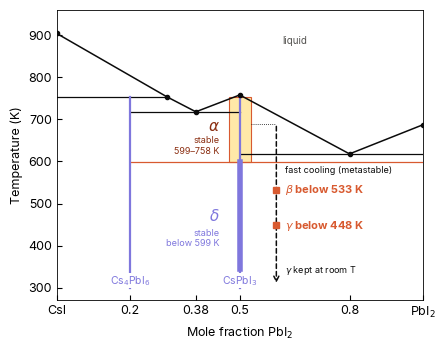

This figure's Python source: (Note: this script raises an exception after producing the figure.)
#!/usr/bin/env python3
"""CsI-PbI2 phase diagram (van Hattem et al. 2023 data) with the CsPbI3 phases marked: stable alpha and delta, quench path through beta (533 K) and gamma (448 K) from Marronnier et al. 2018. Output: assets/phase_CsI_PbI2_phases.png"""
import matplotlib, warnings; matplotlib.use("Agg"); warnings.filterwarnings("ignore")
import matplotlib.pyplot as plt
from matplotlib import font_manager
FONT = "Inter" if any(f.name == "Inter" for f in font_manager.fontManager.ttflist) else "DejaVu Sans"
plt.rcParams.update({"font.family": FONT, "font.size": 9, "axes.linewidth": 0.6,
                     "xtick.direction": "in", "ytick.direction": "in"})
CM = 1/2.54; TXT, MUT, OR, PU = "#0B0B0B", "#52514E", "#D85A30", "#7F77DD"
XP = 0.30   # liquid at the peritectic: not reported, placeholder
LIQ = [(0, 904), (XP, 754), (0.38, 718), (0.50, 758), (0.80, 618), (1.0, 687)]
def liquidus(x):
    for (x1, T1), (x2, T2) in zip(LIQ, LIQ[1:]):
        if x1 <= x <= x2: return T1 + (T2 - T1) * (x - x1) / (x2 - x1)
def base(ax, fields=True, temps=True):
    ax.plot(*zip(*LIQ), color=TXT, lw=1.1)
    ax.plot([0, XP], [754, 754], color=TXT, lw=0.9); ax.plot([0.20, 0.50], [718, 718], color=TXT, lw=0.9)
    ax.plot([0.50, 1.0], [618, 618], color=TXT, lw=0.9); ax.plot([0.20, 1.0], [599, 599], color=OR, lw=0.9)
    ax.plot([0.20, 0.20], [300, 754], color=PU, lw=1.6); ax.plot([0.50, 0.50], [300, 758], color=PU, lw=1.6)
    for x, T in LIQ: ax.plot(x, T, "o", ms=3, color=TXT, zorder=5)
    ax.set_xlim(0, 1); ax.set_ylim(290, 960)
    ax.set_xticks([0, 0.2, 0.38, 0.5, 0.8, 1.0]); ax.set_xticklabels(["CsI", "0.2", "0.38", "0.5", "0.8", r"PbI$_2$"])
    ax.set_xlabel(r"Mole fraction PbI$_2$"); ax.set_ylabel("Temperature (K)")
    ax.text(0.20, 300, r"Cs$_4$PbI$_6$", fontsize=7.5, color=PU, ha="center", va="bottom", bbox=dict(fc="white", ec="none", pad=0.5))
    ax.text(0.50, 300, r"CsPbI$_3$", fontsize=7.5, color=PU, ha="center", va="bottom", bbox=dict(fc="white", ec="none", pad=0.5))
    if temps:
        for x, T, s, ha, va in ((0.01, 912, "904 K", "left", "bottom"), (0.13, 760, "754 K (P)", "center", "bottom"),
                                (0.38, 710, "718 K (E1)", "center", "top"), (0.50, 766, "758 K (C)", "center", "bottom"),
                                (0.80, 588, "618 K (E2)", "center", "top"), (0.99, 695, "687 K", "right", "bottom")):
            ax.text(x, T, s, fontsize=7, ha=ha, va=va, color=TXT)
        ax.text(0.60, 592, "599 K", fontsize=7, color=OR, va="top")
    if fields:
        L = dict(fontsize=7, color=MUT, ha="center", va="center")
        ax.text(0.65, 880, "L (liquid)", **L)
        ax.text(0.09, 800, "L + CsI", **L)
        ax.annotate(r"L + Cs$_4$PbI$_6$", (0.29, 742), xytext=(0.33, 830), fontsize=6.5, color=MUT, ha="center",
                    arrowprops=dict(arrowstyle="-", color=MUT, lw=0.5))
        ax.annotate(r"L + $\alpha$", (0.45, 735), xytext=(0.47, 800), fontsize=6.5, color=MUT, ha="center",
                    arrowprops=dict(arrowstyle="-", color=MUT, lw=0.5))
        ax.text(0.62, 680, r"L + $\alpha$", **L)
        ax.text(0.92, 636, r"L + PbI$_2$", fontsize=6.5, color=MUT, ha="center")
        ax.text(0.10, 520, "CsI +\n" r"Cs$_4$PbI$_6$", **L)
        ax.text(0.35, 655, r"Cs$_4$PbI$_6$ + $\alpha$", **L)
        ax.text(0.35, 450, r"Cs$_4$PbI$_6$ + $\delta$", **L)
        ax.text(0.75, 450, r"$\delta$ + PbI$_2$", **L)
from matplotlib.patches import Polygon
fig, ax = plt.subplots(figsize=(11*CM, 8.6*CM))
base(ax, fields=False, temps=False)
ax.set_ylim(270, 960)
# stable phases of CsPbI3 (x = 0.5)
ax.add_patch(Polygon([(0.47, 599), (0.53, 599), (0.53, 752), (0.47, 752)], closed=True, fc="#FFE9A8", ec=OR, lw=0.8, zorder=1))
ax.text(0.445, 683, r"$\alpha$", fontsize=11, fontweight="bold", color="#8A2D10", ha="right", va="center")
ax.text(0.445, 660, "stable\n599–758 K", fontsize=6.5, color="#8A2D10", ha="right", va="top")
ax.plot([0.5, 0.5], [345, 599], color=PU, lw=4.0, zorder=3)
ax.text(0.445, 470, r"$\delta$", fontsize=11, fontweight="bold", color=PU, ha="right", va="center")
ax.text(0.445, 440, "stable\nbelow 599 K", fontsize=6.5, color=PU, ha="right", va="top")
# quench path (metastable, not on the equilibrium diagram)
xq = 0.60
ax.annotate("", xy=(xq, 305), xytext=(xq, 690), arrowprops=dict(arrowstyle="->", color=TXT, lw=1.1, ls=(0, (3, 2))))
ax.plot([0.53, xq], [690, 690], color=TXT, lw=0.6, ls=(0, (1, 1.5)))
for T, s, c in ((533, r"$\beta$ below 533 K", OR), (448, r"$\gamma$ below 448 K", OR)):
    ax.plot(xq, T, "s", ms=4.5, color=c, zorder=6)
    ax.text(xq + 0.025, T, s, fontsize=8, fontweight="bold", color=c, va="center",
            bbox=dict(fc="white", ec="none", pad=0.5))
ax.text(xq + 0.025, 578, "fast cooling (metastable)", fontsize=6.5, color=TXT, va="center",
        bbox=dict(fc="white", ec="none", pad=0.5))
ax.text(xq + 0.025, 340, r"$\gamma$ kept at room T", fontsize=6.5, color=TXT, va="center",
        bbox=dict(fc="white", ec="none", pad=0.5))
ax.text(0.65, 880, "liquid", fontsize=7, color=MUT, ha="center")
fig.tight_layout(pad=0.3); fig.savefig("assets/phase_CsI_PbI2_phases.png", dpi=500, facecolor="white")
